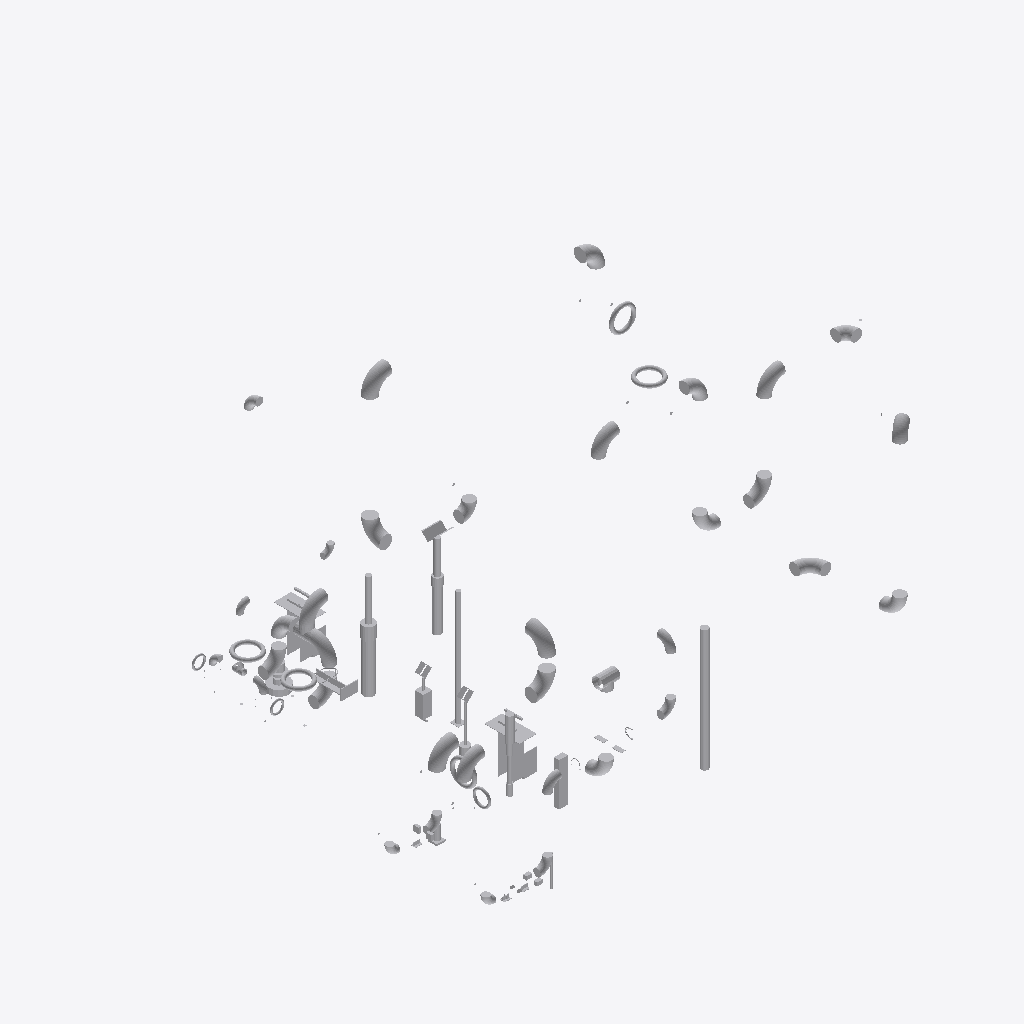
Isometric view of an IFC building model (IFC-SPF (STEP), schema IFC4, length unit metre), seen from the south-west, elements coloured by IFC class (only those large enough to see are counted): 69 other elements (light grey).
Extent 12.1 m × 14.5 m × 10.6 m (x, y, z). Storeys (1): unnamed at 0.00 m. Elements (98): 98 IfcDistributionElement.

HEADER;
FILE_DESCRIPTION(('ViewDefinition [CoordinationView]'),'2;1');
FILE_NAME('','2020-06-29T11:07:27',(),(),'IfcOpenShell 0.7.0-dev','IfcOpenShell 0.7.0-dev','');
FILE_SCHEMA(('IFC4'));
ENDSEC;
DATA;
#10=IFCPROJECT('Test-GATE VALVE 8 IN U-S-1-EX-OPM HAND_WHEEL',$,'OpenPlant IFC Exporter',$,$,$,$,(#6),#9);
#3883=IFCSITE('0jfV2GNV1AeOPSUjen8RDi',#3877,$,$,$,#3882,$,$,.ELEMENT.,$,$,$,$,$);
#3890=IFCBUILDING('3Gr2qTGxz8$unWgidjpDL8',#3877,$,$,$,#3889,$,$,.ELEMENT.,$,$,$);
#3897=IFCBUILDINGSTOREY('28cQ1ocCL1wALQSAA3XUut',#3877,$,$,$,#3896,$,$,.ELEMENT.,$);
#15449=IFCDISTRIBUTIONELEMENT('Insulated Pipe Vessel Guide',#3877,'Insulated Pipe Vessel Guide','Insulated Pipe Vessel Guide',$,#15448,#15443,$);
#20196=IFCDISTRIBUTIONELEMENT('Adjustable Post Support',#3877,'Adjustable Post Support','Adjustable Post Support',$,#20195,#20190,$);
#22746=IFCDISTRIBUTIONELEMENT('Single Pipe Trunnion',#3877,'Single Pipe Trunnion','Single Pipe Trunnion',$,#22745,#22740,$);
#19428=IFCDISTRIBUTIONELEMENT('Adjustable Support',#3877,'Adjustable Support','Adjustable Support',$,#19427,#19422,$);
#15615=IFCDISTRIBUTIONELEMENT('Insulated Pipe Vessel Guide',#3877,'Insulated Pipe Vessel Guide','Insulated Pipe Vessel Guide',$,#15614,#15609,$);
#20524=IFCDISTRIBUTIONELEMENT('Stanchion Pipe Support',#3877,'Stanchion Pipe Support','Stanchion Pipe Support',$,#20523,#20518,$);
#4499=IFCDISTRIBUTIONELEMENT('Pipe Elbow 90 Degree Long Radius 12 IN U-S-1-EX-OPM ASME - B36.10',#3877,'Pipe Elbow 90 Degree Long Radius 12 IN U-S-1-EX-OPM ASME - B36.10','Pipe Elbow 90 Degree Long Radius 12 IN U-S-1-EX-OPM ASME - B36.10',$,#4498,#4493,$);
#4579=IFCDISTRIBUTIONELEMENT('Pipe Elbow 90 Degree Long Radius 12 IN U-S-1-EX-OPM ASME - B36.10',#3877,'Pipe Elbow 90 Degree Long Radius 12 IN U-S-1-EX-OPM ASME - B36.10','Pipe Elbow 90 Degree Long Radius 12 IN U-S-1-EX-OPM ASME - B36.10',$,#4578,#4573,$);
#4797=IFCDISTRIBUTIONELEMENT('Pipe Elbow 90 Degree Long Radius 12 IN U-S-1-EX-OPM ASME - B36.10',#3877,'Pipe Elbow 90 Degree Long Radius 12 IN U-S-1-EX-OPM ASME - B36.10','Pipe Elbow 90 Degree Long Radius 12 IN U-S-1-EX-OPM ASME - B36.10',$,#4796,#4791,$);
#4637=IFCDISTRIBUTIONELEMENT('Pipe Elbow 90 Degree Long Radius 12 IN U-S-1-EX-OPM ASME - B36.10',#3877,'Pipe Elbow 90 Degree Long Radius 12 IN U-S-1-EX-OPM ASME - B36.10','Pipe Elbow 90 Degree Long Radius 12 IN U-S-1-EX-OPM ASME - B36.10',$,#4636,#4631,$);
#4739=IFCDISTRIBUTIONELEMENT('Pipe Elbow 90 Degree Long Radius 12 IN U-S-1-EX-OPM ASME - B36.10',#3877,'Pipe Elbow 90 Degree Long Radius 12 IN U-S-1-EX-OPM ASME - B36.10','Pipe Elbow 90 Degree Long Radius 12 IN U-S-1-EX-OPM ASME - B36.10',$,#4738,#4733,$);
#16600=IFCDISTRIBUTIONELEMENT('Spring Hanger',#3877,'Spring Hanger','Spring Hanger',$,#16599,#16594,$);
#15283=IFCDISTRIBUTIONELEMENT('Vessel Pipe Guide',#3877,'Vessel Pipe Guide','Vessel Pipe Guide',$,#15282,#15277,$);
#18570=IFCDISTRIBUTIONELEMENT('Base Support',#3877,'Base Support','Base Support',$,#18569,#18564,$);
#8766=IFCDISTRIBUTIONELEMENT('Pipe Elbow 90 Degree Long Radius 12 IN U-S-1-EX-OPM ASME - B36.10',#3877,'Pipe Elbow 90 Degree Long Radius 12 IN U-S-1-EX-OPM ASME - B36.10','Pipe Elbow 90 Degree Long Radius 12 IN U-S-1-EX-OPM ASME - B36.10',$,#8765,#8760,$);
#6345=IFCDISTRIBUTIONELEMENT('Pipe Elbow 90 Degree Long Radius 12 IN U-S-1-EX-OPM ASME - B36.10',#3877,'Pipe Elbow 90 Degree Long Radius 12 IN U-S-1-EX-OPM ASME - B36.10','Pipe Elbow 90 Degree Long Radius 12 IN U-S-1-EX-OPM ASME - B36.10',$,#6344,#6339,$);
#6667=IFCDISTRIBUTIONELEMENT('Pipe Elbow 90 Degree Long Radius 12 IN U-S-1-EX-OPM ASME - B36.10',#3877,'Pipe Elbow 90 Degree Long Radius 12 IN U-S-1-EX-OPM ASME - B36.10','Pipe Elbow 90 Degree Long Radius 12 IN U-S-1-EX-OPM ASME - B36.10',$,#6666,#6661,$);
#6732=IFCDISTRIBUTIONELEMENT('Pipe Elbow 90 Degree Long Radius 12 IN U-S-1-EX-OPM ASME - B36.10',#3877,'Pipe Elbow 90 Degree Long Radius 12 IN U-S-1-EX-OPM ASME - B36.10','Pipe Elbow 90 Degree Long Radius 12 IN U-S-1-EX-OPM ASME - B36.10',$,#6731,#6726,$);
#9819=IFCDISTRIBUTIONELEMENT('Pipe Elbow 90 Degree Long Radius 12 IN U-S-1-EX-OPM ASME - B36.10',#3877,'Pipe Elbow 90 Degree Long Radius 12 IN U-S-1-EX-OPM ASME - B36.10','Pipe Elbow 90 Degree Long Radius 12 IN U-S-1-EX-OPM ASME - B36.10',$,#9818,#9813,$);
#6927=IFCDISTRIBUTIONELEMENT('Pipe Elbow 90 Degree Long Radius 12 IN U-S-1-EX-OPM ASME - B36.10',#3877,'Pipe Elbow 90 Degree Long Radius 12 IN U-S-1-EX-OPM ASME - B36.10','Pipe Elbow 90 Degree Long Radius 12 IN U-S-1-EX-OPM ASME - B36.10',$,#6926,#6921,$);
#15124=IFCDISTRIBUTIONELEMENT('Angled UBolt',#3877,'Angled UBolt','Angled UBolt',$,#15123,#15118,$);
#6280=IFCDISTRIBUTIONELEMENT('Pipe Elbow 90 Degree Long Radius 12 IN U-S-1-EX-OPM ASME - B36.10',#3877,'Pipe Elbow 90 Degree Long Radius 12 IN U-S-1-EX-OPM ASME - B36.10','Pipe Elbow 90 Degree Long Radius 12 IN U-S-1-EX-OPM ASME - B36.10',$,#6279,#6274,$);
#10254=IFCDISTRIBUTIONELEMENT('Pipe Elbow 90 Degree Long Radius 12 IN U-S-1-EX-OPM ASME - B36.10',#3877,'Pipe Elbow 90 Degree Long Radius 12 IN U-S-1-EX-OPM ASME - B36.10','Pipe Elbow 90 Degree Long Radius 12 IN U-S-1-EX-OPM ASME - B36.10',$,#10253,#10248,$);
#4419=IFCDISTRIBUTIONELEMENT('Pipe Elbow 90 Degree Long Radius 12 IN U-S-1-EX-OPM ASME - B36.10',#3877,'Pipe Elbow 90 Degree Long Radius 12 IN U-S-1-EX-OPM ASME - B36.10','Pipe Elbow 90 Degree Long Radius 12 IN U-S-1-EX-OPM ASME - B36.10',$,#4418,#4413,$);
#21798=IFCDISTRIBUTIONELEMENT('Adjustable Elbow Support',#3877,'Adjustable Elbow Support','Adjustable Elbow Support',$,#21797,#21792,$);
#8162=IFCDISTRIBUTIONELEMENT('Equal Pipe Tee 12 IN U-S-1-EX-OPM ASME - B16.9',#3877,'Equal Pipe Tee 12 IN U-S-1-EX-OPM ASME - B16.9','Equal Pipe Tee 12 IN U-S-1-EX-OPM ASME - B16.9',$,#8161,#8156,$);
#6215=IFCDISTRIBUTIONELEMENT('Pipe Elbow 90 Degree Long Radius 12 IN U-S-1-EX-OPM ASME - B36.10',#3877,'Pipe Elbow 90 Degree Long Radius 12 IN U-S-1-EX-OPM ASME - B36.10','Pipe Elbow 90 Degree Long Radius 12 IN U-S-1-EX-OPM ASME - B36.10',$,#6214,#6209,$);
#8242=IFCDISTRIBUTIONELEMENT('Pipe Elbow 90 Degree Long Radius 12 IN U-S-1-EX-OPM ASME - B36.10',#3877,'Pipe Elbow 90 Degree Long Radius 12 IN U-S-1-EX-OPM ASME - B36.10','Pipe Elbow 90 Degree Long Radius 12 IN U-S-1-EX-OPM ASME - B36.10',$,#8241,#8236,$);
#6782=IFCDISTRIBUTIONELEMENT('Pipe Elbow 90 Degree Long Radius 12 IN U-S-1-EX-OPM ASME - B36.10',#3877,'Pipe Elbow 90 Degree Long Radius 12 IN U-S-1-EX-OPM ASME - B36.10','Pipe Elbow 90 Degree Long Radius 12 IN U-S-1-EX-OPM ASME - B36.10',$,#6781,#6776,$);
#6862=IFCDISTRIBUTIONELEMENT('Pipe Elbow 90 Degree Long Radius 12 IN U-S-1-EX-OPM ASME - B36.10',#3877,'Pipe Elbow 90 Degree Long Radius 12 IN U-S-1-EX-OPM ASME - B36.10','Pipe Elbow 90 Degree Long Radius 12 IN U-S-1-EX-OPM ASME - B36.10',$,#6861,#6856,$);
#6135=IFCDISTRIBUTIONELEMENT('Pipe Elbow 90 Degree Short Radius 12 IN U-S-1-EX-OPM ASME - B16.9',#3877,'Pipe Elbow 90 Degree Short Radius 12 IN U-S-1-EX-OPM ASME - B16.9','Pipe Elbow 90 Degree Short Radius 12 IN U-S-1-EX-OPM ASME - B16.9',$,#6134,#6129,$);
#8701=IFCDISTRIBUTIONELEMENT('Pipe Elbow 90 Degree Short Radius 12 IN U-S-1-EX-OPM ASME - B16.9',#3877,'Pipe Elbow 90 Degree Short Radius 12 IN U-S-1-EX-OPM ASME - B16.9','Pipe Elbow 90 Degree Short Radius 12 IN U-S-1-EX-OPM ASME - B16.9',$,#8700,#8695,$);
#6587=IFCDISTRIBUTIONELEMENT('Pipe Elbow 90 Degree Short Radius 12 IN U-S-1-EX-OPM ASME - B16.9',#3877,'Pipe Elbow 90 Degree Short Radius 12 IN U-S-1-EX-OPM ASME - B16.9','Pipe Elbow 90 Degree Short Radius 12 IN U-S-1-EX-OPM ASME - B16.9',$,#6586,#6581,$);
#9754=IFCDISTRIBUTIONELEMENT('Pipe Elbow 90 Degree Long Radius 12 IN U-S-1-EX-OPM ASME - B36.10',#3877,'Pipe Elbow 90 Degree Long Radius 12 IN U-S-1-EX-OPM ASME - B36.10','Pipe Elbow 90 Degree Long Radius 12 IN U-S-1-EX-OPM ASME - B36.10',$,#9753,#9748,$);
#10703=IFCDISTRIBUTIONELEMENT('Hand wheel topwork',#3877,'Hand wheel topwork','Hand wheel topwork',$,#10702,#10697,$);
#10305=IFCDISTRIBUTIONELEMENT('Pipe Elbow 90 Degree Long Radius 12 IN U-S-1-EX-OPM ASME - B36.10',#3877,'Pipe Elbow 90 Degree Long Radius 12 IN U-S-1-EX-OPM ASME - B36.10','Pipe Elbow 90 Degree Long Radius 12 IN U-S-1-EX-OPM ASME - B36.10',$,#10304,#10299,$);
#7277=IFCDISTRIBUTIONELEMENT('Hand wheel topwork',#3877,'Hand wheel topwork','Hand wheel topwork',$,#7276,#7271,$);
#10217=IFCDISTRIBUTIONELEMENT('Hand wheel topwork',#3877,'Hand wheel topwork','Hand wheel topwork',$,#10216,#10211,$);
#4213=IFCDISTRIBUTIONELEMENT('Hand wheel topwork',#3877,'Hand wheel topwork','Hand wheel topwork',$,#4212,#4207,$);
#17237=IFCDISTRIBUTIONELEMENT('Rod Spring Hanger',#3877,'Rod Spring Hanger','Rod Spring Hanger',$,#17236,#17231,$);
#5421=IFCDISTRIBUTIONELEMENT('Hand wheel topwork',#3877,'Hand wheel topwork','Hand wheel topwork',$,#5420,#5415,$);
#5796=IFCDISTRIBUTIONELEMENT('Pipe Elbow 90 Degree Long Radius 8 IN U-S-1-EX-OPM ASME - B36.10',#3877,'Pipe Elbow 90 Degree Long Radius 8 IN U-S-1-EX-OPM ASME - B36.10','Pipe Elbow 90 Degree Long Radius 8 IN U-S-1-EX-OPM ASME - B36.10',$,#5795,#5790,$);
#5941=IFCDISTRIBUTIONELEMENT('Pipe Elbow 90 Degree Long Radius 8 IN U-S-1-EX-OPM ASME - B36.10',#3877,'Pipe Elbow 90 Degree Long Radius 8 IN U-S-1-EX-OPM ASME - B36.10','Pipe Elbow 90 Degree Long Radius 8 IN U-S-1-EX-OPM ASME - B36.10',$,#5940,#5935,$);
#5861=IFCDISTRIBUTIONELEMENT('Pipe Elbow 90 Degree Long Radius 8 IN U-S-1-EX-OPM ASME - B36.10',#3877,'Pipe Elbow 90 Degree Long Radius 8 IN U-S-1-EX-OPM ASME - B36.10','Pipe Elbow 90 Degree Long Radius 8 IN U-S-1-EX-OPM ASME - B36.10',$,#5860,#5855,$);
#5746=IFCDISTRIBUTIONELEMENT('Pipe Elbow 90 Degree Long Radius 8 IN U-S-1-EX-OPM ASME - B36.10',#3877,'Pipe Elbow 90 Degree Long Radius 8 IN U-S-1-EX-OPM ASME - B36.10','Pipe Elbow 90 Degree Long Radius 8 IN U-S-1-EX-OPM ASME - B36.10',$,#5745,#5740,$);
#5537=IFCDISTRIBUTIONELEMENT('Pipe Elbow 90 Degree Long Radius 8 IN U-S-1-EX-OPM ASME - B36.10',#3877,'Pipe Elbow 90 Degree Long Radius 8 IN U-S-1-EX-OPM ASME - B36.10','Pipe Elbow 90 Degree Long Radius 8 IN U-S-1-EX-OPM ASME - B36.10',$,#5536,#5531,$);
#9665=IFCDISTRIBUTIONELEMENT('Equal Pipe Tee 12 IN U-S-1-EX-OPM ASME - B16.9',#3877,'Equal Pipe Tee 12 IN U-S-1-EX-OPM ASME - B16.9','Equal Pipe Tee 12 IN U-S-1-EX-OPM ASME - B16.9',$,#9664,#9659,$);
#6006=IFCDISTRIBUTIONELEMENT('Pipe Elbow 90 Degree Long Radius 8 IN U-S-1-EX-OPM ASME - B36.10',#3877,'Pipe Elbow 90 Degree Long Radius 8 IN U-S-1-EX-OPM ASME - B36.10','Pipe Elbow 90 Degree Long Radius 8 IN U-S-1-EX-OPM ASME - B36.10',$,#6005,#6000,$);
#3972=IFCDISTRIBUTIONELEMENT('Hand wheel topwork',#3877,'Hand wheel topwork','Hand wheel topwork',$,#3971,#3966,$);
#12065=IFCDISTRIBUTIONELEMENT('Pipe Elbow 90 Degree Long Radius 6 IN U-S-1-EX-OPM ASME - B36.10',#3877,'Pipe Elbow 90 Degree Long Radius 6 IN U-S-1-EX-OPM ASME - B36.10','Pipe Elbow 90 Degree Long Radius 6 IN U-S-1-EX-OPM ASME - B36.10',$,#12064,#12059,$);
#22126=IFCDISTRIBUTIONELEMENT('Simple Elbow Support',#3877,'Simple Elbow Support','Simple Elbow Support',$,#22125,#22120,$);
#12000=IFCDISTRIBUTIONELEMENT('Pipe Elbow 90 Degree Long Radius 6 IN U-S-1-EX-OPM ASME - B36.10',#3877,'Pipe Elbow 90 Degree Long Radius 6 IN U-S-1-EX-OPM ASME - B36.10','Pipe Elbow 90 Degree Long Radius 6 IN U-S-1-EX-OPM ASME - B36.10',$,#11999,#11994,$);
#5486=IFCDISTRIBUTIONELEMENT('Pipe Elbow 90 Degree Short Radius 8 IN U-S-1-EX-OPM ASME - B16.9',#3877,'Pipe Elbow 90 Degree Short Radius 8 IN U-S-1-EX-OPM ASME - B16.9','Pipe Elbow 90 Degree Short Radius 8 IN U-S-1-EX-OPM ASME - B16.9',$,#5485,#5480,$);
#10992=IFCDISTRIBUTIONELEMENT('Pipe Elbow 90 Degree Long Radius 6 IN U-S-1-EX-OPM ASME - B36.10',#3877,'Pipe Elbow 90 Degree Long Radius 6 IN U-S-1-EX-OPM ASME - B36.10','Pipe Elbow 90 Degree Long Radius 6 IN U-S-1-EX-OPM ASME - B36.10',$,#10991,#10986,$);
#5666=IFCDISTRIBUTIONELEMENT('Pipe Elbow 90 Degree Short Radius 8 IN U-S-1-EX-OPM ASME - B16.9',#3877,'Pipe Elbow 90 Degree Short Radius 8 IN U-S-1-EX-OPM ASME - B16.9','Pipe Elbow 90 Degree Short Radius 8 IN U-S-1-EX-OPM ASME - B16.9',$,#5665,#5660,$);
#11906=IFCDISTRIBUTIONELEMENT('Equal Pipe Tee 6 IN U-S-1-EX-OPM ASME - B16.9',#3877,'Equal Pipe Tee 6 IN U-S-1-EX-OPM ASME - B16.9','Equal Pipe Tee 6 IN U-S-1-EX-OPM ASME - B16.9',$,#11905,#11900,$);
#15248=IFCDISTRIBUTIONELEMENT('Directional Pipe Guide',#3877,'Directional Pipe Guide','Directional Pipe Guide',$,#15247,#15242,$);
#10927=IFCDISTRIBUTIONELEMENT('Pipe Elbow 90 Degree Long Radius 6 IN U-S-1-EX-OPM ASME - B36.10',#3877,'Pipe Elbow 90 Degree Long Radius 6 IN U-S-1-EX-OPM ASME - B36.10','Pipe Elbow 90 Degree Long Radius 6 IN U-S-1-EX-OPM ASME - B36.10',$,#10926,#10921,$);
#15529=IFCDISTRIBUTIONELEMENT('Platform Pipe Guides',#3877,'Platform Pipe Guides','Platform Pipe Guides',$,#15528,#15523,$);
#13708=IFCDISTRIBUTIONELEMENT('Directional Pipe Anchor',#3877,'Directional Pipe Anchor','Directional Pipe Anchor',$,#13707,#13702,$);
#12429=IFCDISTRIBUTIONELEMENT('Hand wheel topwork',#3877,'Hand wheel topwork','Hand wheel topwork',$,#12428,#12423,$);
#12765=IFCDISTRIBUTIONELEMENT('Hand wheel topwork',#3877,'Hand wheel topwork','Hand wheel topwork',$,#12764,#12759,$);
#13664=IFCDISTRIBUTIONELEMENT('Riser Clamp',#3877,'Riser Clamp','Riser Clamp',$,#13663,#13658,$);
#22420=IFCDISTRIBUTIONELEMENT('Dummy Leg Support Bop',#3877,'Dummy Leg Support Bop','Dummy Leg Support Bop',$,#22419,#22414,$);
#15363=IFCDISTRIBUTIONELEMENT('Platform Pipe Guides',#3877,'Platform Pipe Guides','Platform Pipe Guides',$,#15362,#15357,$);
#17298=IFCDISTRIBUTIONELEMENT('Tee Shoe',#3877,'Tee Shoe','Tee Shoe',$,#17297,#17292,$);
#17351=IFCDISTRIBUTIONELEMENT('Tee Shoe Pad',#3877,'Tee Shoe Pad','Tee Shoe Pad',$,#17350,#17345,$);
#17425=IFCDISTRIBUTIONELEMENT('Reinforced Tee Shoe Pad',#3877,'Reinforced Tee Shoe Pad','Reinforced Tee Shoe Pad',$,#17424,#17419,$);
#15204=IFCDISTRIBUTIONELEMENT('Angle Guide',#3877,'Angle Guide','Angle Guide',$,#15203,#15198,$);
ENDSEC;
